Dataset: dataset_neu (GitHub, taufdermaur/Maturaarbeit-ML-Project). Classes: besondere signale, ergaenzende angaben zu signalen, fahranordnungen parkierungsbeschraenkungen, fahrverbote mass und gewichtsbeschraenkungen, information notices, markierungen und leiteinrichtungen, verhaltenshinweise, vortrittssignale, wegweisung auf autobahnen und autostrassen, wegweisung auf haupt und nebenstrassen.

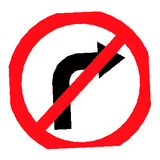
Label: fahranordnungen parkierungsbeschraenkungen

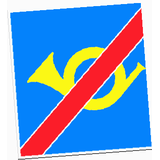
Label: verhaltenshinweise

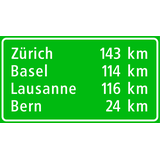
Label: wegweisung auf autobahnen und autostrassen

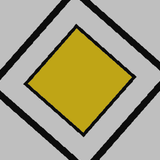
Label: vortrittssignale

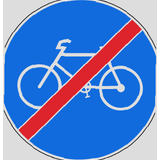
Label: besondere signale

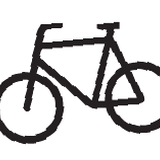
Label: ergaenzende angaben zu signalen
